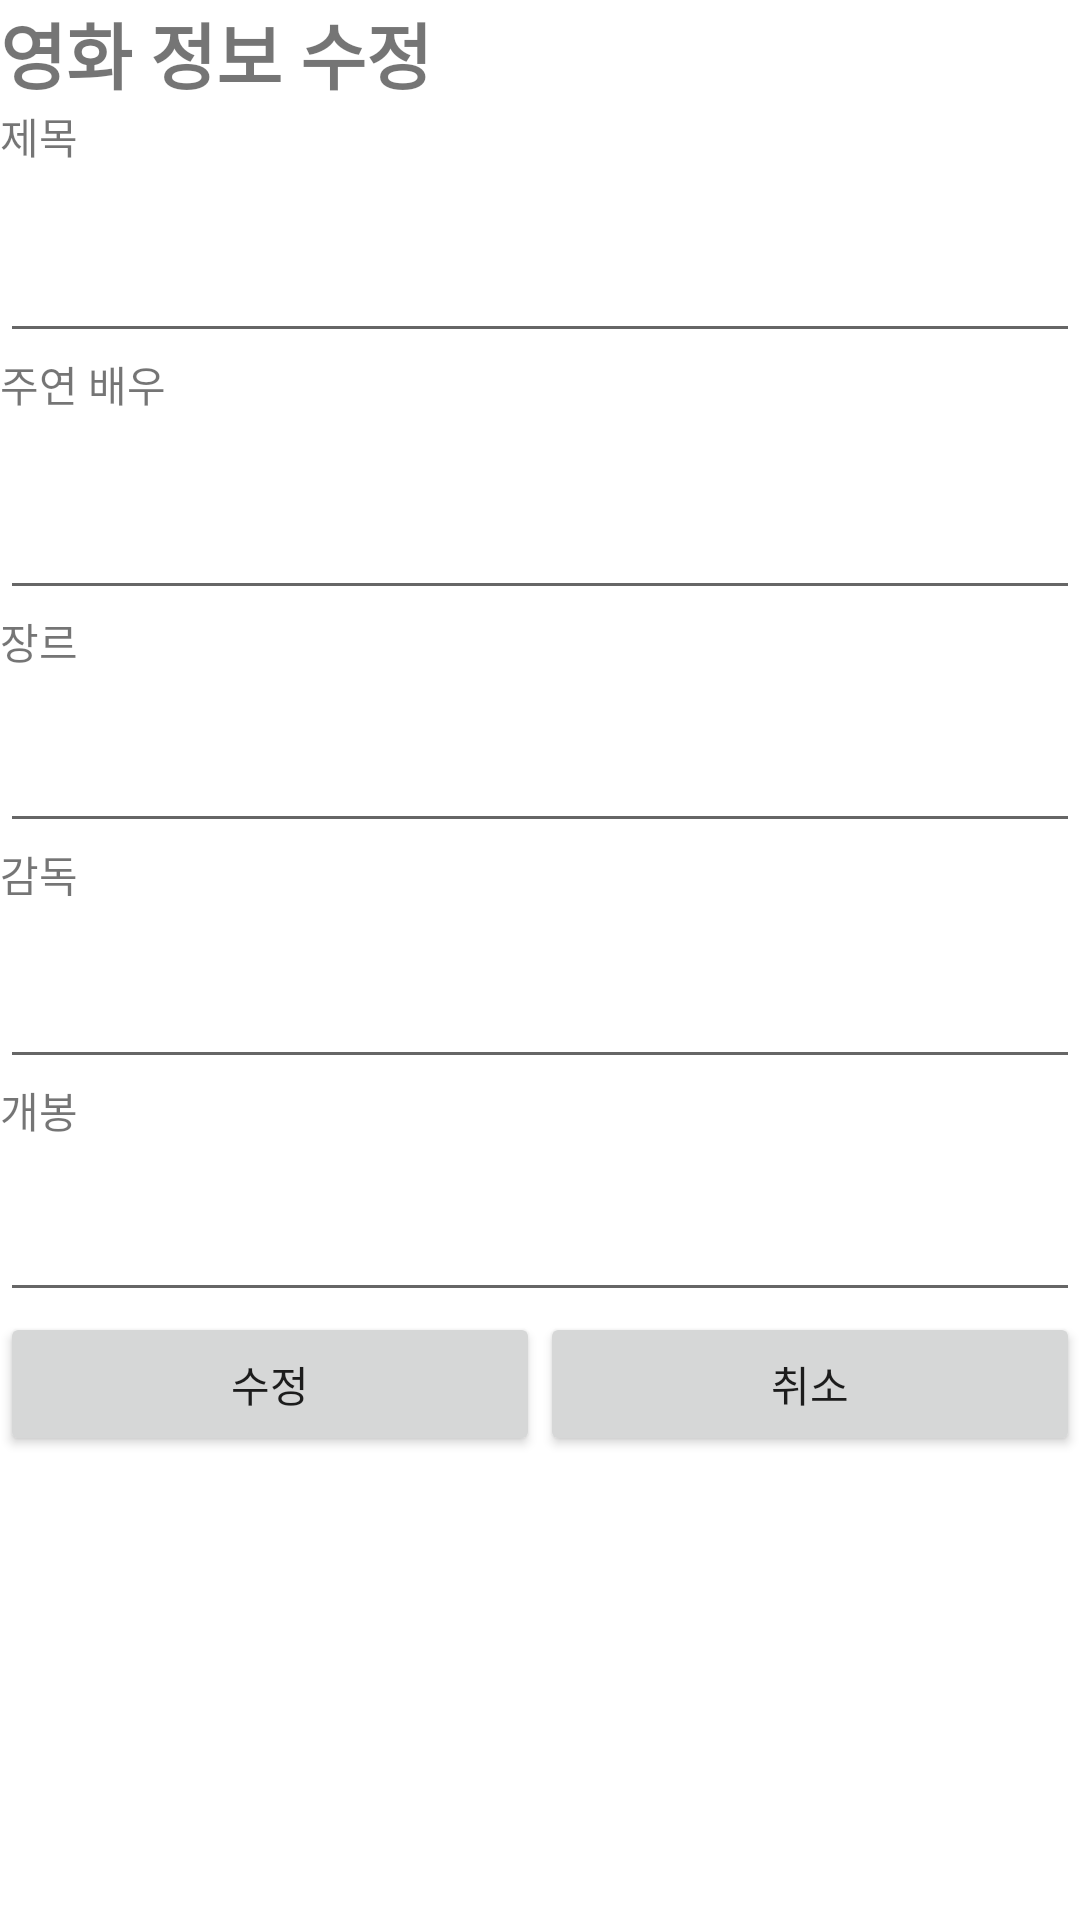

This screen was rendered from an Android layout file. Write that file and the resources it references.
<!-- AndroidManifest.xml: application theme Theme.FinalReport_01_20180990 -->
<!-- res/layout/activity_update.xml -->
<?xml version="1.0" encoding="utf-8"?>
<androidx.constraintlayout.widget.ConstraintLayout xmlns:android="http://schemas.android.com/apk/res/android"
    xmlns:app="http://schemas.android.com/apk/res-auto"
    android:layout_width="match_parent"
    android:layout_height="match_parent">

    <LinearLayout
        android:layout_width="match_parent"
        android:layout_height="match_parent"
        android:orientation="vertical"
        app:layout_constraintBottom_toBottomOf="parent"
        app:layout_constraintEnd_toEndOf="parent"
        app:layout_constraintStart_toStartOf="parent"
        app:layout_constraintTop_toTopOf="parent">

        <TextView
            android:id="@+id/textView6"
            android:layout_width="match_parent"
            android:layout_height="wrap_content"
            android:text="영화 정보 수정"
            android:textSize="24sp"
            android:textStyle="bold" />

        <ImageView
            android:id="@+id/ivUpdatePoster"
            android:layout_width="match_parent"
            android:layout_height="wrap_content"
            app:srcCompat="@drawable/ic_launcher_foreground" />

        <TextView
            android:id="@+id/textView7"
            android:layout_width="match_parent"
            android:layout_height="wrap_content"
            android:text="제목" />

        <EditText
            android:id="@+id/etUTitle"
            android:layout_width="match_parent"
            android:layout_height="62dp"
            android:ems="10"
            android:inputType="textPersonName" />

        <TextView
            android:id="@+id/textView8"
            android:layout_width="match_parent"
            android:layout_height="wrap_content"
            android:text="주연 배우" />

        <EditText
            android:id="@+id/etUActor"
            android:layout_width="match_parent"
            android:layout_height="65dp"
            android:ems="10"
            android:inputType="textPersonName" />

        <TextView
            android:id="@+id/textView9"
            android:layout_width="match_parent"
            android:layout_height="wrap_content"
            android:text="장르" />

        <EditText
            android:id="@+id/etUGenre"
            android:layout_width="match_parent"
            android:layout_height="57dp"
            android:ems="10"
            android:inputType="textPersonName" />

        <TextView
            android:id="@+id/textView11"
            android:layout_width="match_parent"
            android:layout_height="wrap_content"
            android:text="감독" />

        <EditText
            android:id="@+id/etUDirector"
            android:layout_width="match_parent"
            android:layout_height="58dp"
            android:ems="10"
            android:inputType="textPersonName" />

        <TextView
            android:id="@+id/textView10"
            android:layout_width="match_parent"
            android:layout_height="wrap_content"
            android:text="개봉" />

        <EditText
            android:id="@+id/etUDate"
            android:layout_width="match_parent"
            android:layout_height="57dp"
            android:ems="10"
            android:inputType="textPersonName" />

        <LinearLayout
            android:layout_width="match_parent"
            android:layout_height="match_parent"
            android:orientation="horizontal">

            <Button
                android:id="@+id/btnUpdate"
                android:layout_width="wrap_content"
                android:layout_height="wrap_content"
                android:layout_weight="1"
                android:onClick="onClick"
                android:text="수정" />

            <Button
                android:id="@+id/btnUpdateCancel"
                android:layout_width="wrap_content"
                android:layout_height="wrap_content"
                android:layout_weight="1"
                android:onClick="onClick"
                android:text="취소" />
        </LinearLayout>

    </LinearLayout>
</androidx.constraintlayout.widget.ConstraintLayout>
<!-- resources referenced by this layout -->
<resources>
  <style name="Theme.FinalReport_01_20180990" parent="Theme.MaterialComponents.DayNight.DarkActionBar">
          
          <item name="colorPrimary">@color/purple_500</item>
          <item name="colorPrimaryVariant">@color/purple_700</item>
          <item name="colorOnPrimary">@color/white</item>
          
          <item name="colorSecondary">@color/teal_200</item>
          <item name="colorSecondaryVariant">@color/teal_700</item>
          <item name="colorOnSecondary">@color/black</item>
          
          <item name="android:statusBarColor" tools:targetApi="l">?attr/colorPrimaryVariant</item>
          
      </style>
  <!-- not gathered from this repository: default colours our renderer supplied (Android Studio template values) -->
  <color name="purple_500">#FF6200EE</color>
  <color name="purple_700">#FF3700B3</color>
  <color name="teal_200">#FF03DAC5</color>
  <color name="teal_700">#FF018786</color>
  <color name="black">#FF000000</color>
  <color name="white">#FFFFFFFF</color>
</resources>
